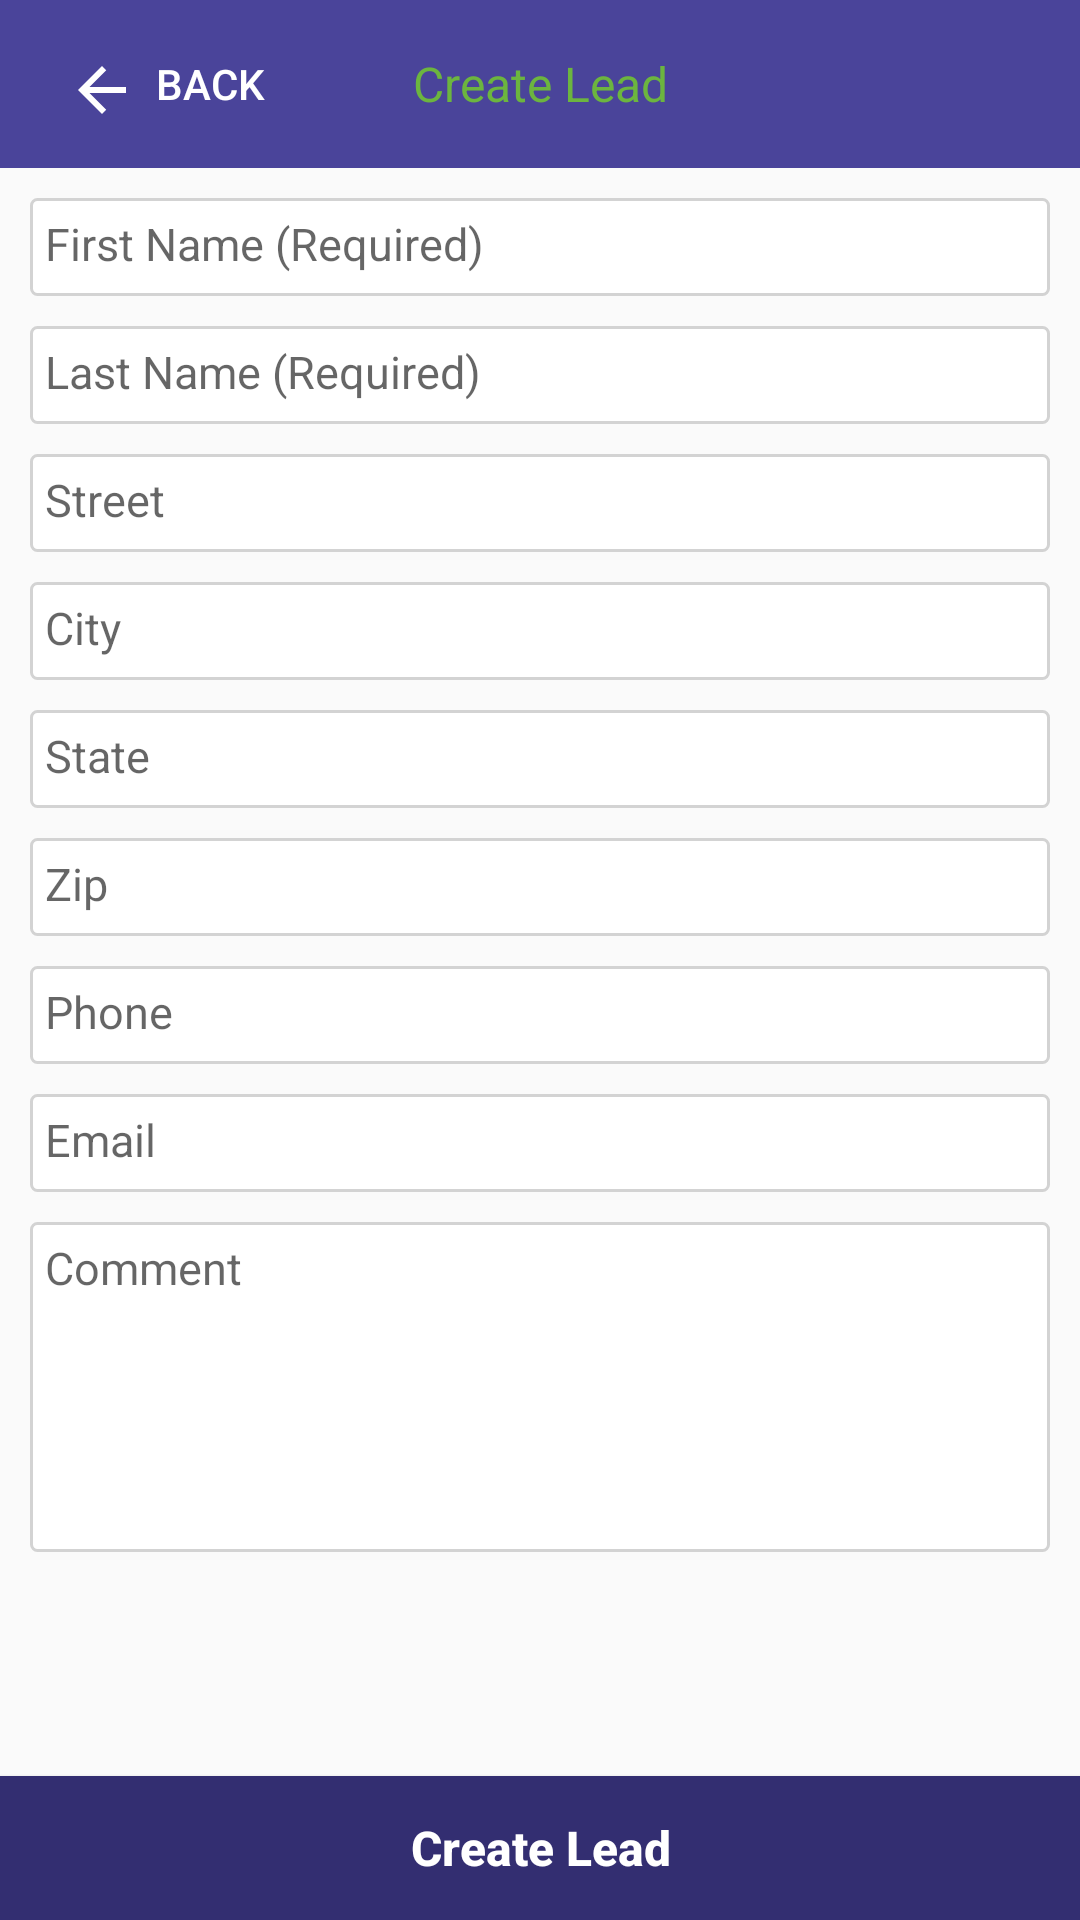

Layout XML and referenced resources for this Android screen:
<!-- AndroidManifest.xml: application theme AppTheme -->
<!-- res/layout/activity_create_lead_activity.xml -->
<?xml version="1.0" encoding="utf-8"?>
<LinearLayout xmlns:android="http://schemas.android.com/apk/res/android"
    xmlns:app="http://schemas.android.com/apk/res-auto"
    xmlns:tools="http://schemas.android.com/tools"
    android:layout_width="match_parent"
    android:layout_height="match_parent"
    android:layout_gravity="center"
    android:gravity="center_horizontal"
    android:orientation="vertical"
    tools:context=".CreateLeadActivity">


    <android.support.v7.widget.Toolbar
        android:id="@+id/toolbar"
        style="@style/toolbar"
        android:layout_width="match_parent"
        android:layout_height="wrap_content"
        android:layout_gravity="center"
        android:background="?attr/colorPrimary"
        android:gravity="center"

        android:minHeight="?attr/actionBarSize"
        app:titleTextColor="#6cb53f">

        <TextView
            android:id="@+id/toolbarText"
            android:layout_width="wrap_content"
            android:layout_height="wrap_content"
            android:layout_gravity="center"
            android:gravity="center"
            android:padding="8dp"
            android:text="Create Lead"
            android:textColor="#6cb53f"
            android:textSize="16dp" />

        <Button
            android:id="@+id/back_button"
            android:layout_width="wrap_content"
            android:layout_height="wrap_content"
            android:layout_gravity="left"
            android:background="@android:color/transparent"
            android:drawableStart="@drawable/back"
            android:drawableLeft="@drawable/back"
            android:padding="6dp"
            android:text="Back"
            android:textColor="@color/White" />
    </android.support.v7.widget.Toolbar>

    <LinearLayout
        android:id="@+id/xLayout"
        android:layout_width="match_parent"
        android:layout_height="wrap_content"
        android:layout_gravity="center"
        android:layout_marginTop="10dp"
        android:orientation="vertical">

        <EditText
            android:id="@+id/firstNameEdit"
            android:layout_width="match_parent"
            android:layout_height="match_parent"
            android:layout_marginLeft="10dp"
            android:layout_marginRight="10dp"
            android:layout_marginBottom="5dp"
            android:background="@drawable/pass_edit_textn_new"
            android:gravity="left"
            android:hint="@string/first_name_hint"
            android:inputType="text"
            android:padding="5dp"

            android:textColor="@android:color/black"
            android:textCursorDrawable="@drawable/cursor_color"
            android:textSize="17sp"

            />

        <EditText
            android:id="@+id/lastNameEdit"
            android:layout_width="match_parent"
            android:layout_height="match_parent"
            android:layout_marginLeft="10dp"
            android:layout_marginTop="5dp"
            android:layout_marginRight="10dp"
            android:layout_marginBottom="5dp"
            android:background="@drawable/pass_edit_textn_new"
            android:gravity="left"
            android:hint="@string/last_name_hint"
            android:inputType="text"
            android:padding="5dp"
            android:textCursorDrawable="@drawable/cursor_color"
            android:textSize="17sp" />

        <EditText
            android:id="@+id/streetEdit"
            android:layout_width="match_parent"
            android:layout_height="match_parent"
            android:layout_marginLeft="10dp"
            android:layout_marginTop="5dp"
            android:layout_marginRight="10dp"
            android:layout_marginBottom="5dp"
            android:background="@drawable/pass_edit_textn_new"
            android:gravity="left"
            android:hint="@string/street_hint"
            android:inputType="text"
            android:padding="5dp"
            android:textCursorDrawable="@drawable/cursor_color"
            android:textSize="17sp"

            />

        <EditText
            android:id="@+id/cityEdit"
            android:layout_width="match_parent"
            android:layout_height="match_parent"
            android:layout_marginLeft="10dp"
            android:layout_marginTop="5dp"
            android:layout_marginRight="10dp"
            android:layout_marginBottom="5dp"
            android:background="@drawable/pass_edit_textn_new"
            android:gravity="left"
            android:hint="@string/city_hint"
            android:inputType="text"
            android:padding="5dp"
            android:textCursorDrawable="@drawable/cursor_color"
            android:textSize="17sp" />

        <EditText
            android:id="@+id/stateEdit"
            android:layout_width="match_parent"
            android:layout_height="match_parent"
            android:layout_marginLeft="10dp"
            android:layout_marginTop="5dp"
            android:layout_marginRight="10dp"
            android:layout_marginBottom="5dp"
            android:background="@drawable/pass_edit_textn_new"
            android:gravity="left"
            android:hint="@string/state_hint"
            android:inputType="text"
            android:padding="5dp"
            android:textCursorDrawable="@drawable/cursor_color"
            android:textSize="17sp" />

        <EditText
            android:id="@+id/zipEdit"
            android:layout_width="match_parent"
            android:layout_height="match_parent"
            android:layout_marginLeft="10dp"
            android:layout_marginTop="5dp"
            android:layout_marginRight="10dp"
            android:layout_marginBottom="5dp"
            android:background="@drawable/pass_edit_textn_new"
            android:gravity="left"
            android:hint="@string/zip_hint"
            android:inputType="number"
            android:padding="5dp"
            android:textCursorDrawable="@drawable/cursor_color"
            android:textSize="17sp"

            />

        <EditText
            android:id="@+id/phoneEdit"
            android:layout_width="match_parent"
            android:layout_height="match_parent"
            android:layout_marginLeft="10dp"
            android:layout_marginTop="5dp"
            android:layout_marginRight="10dp"
            android:layout_marginBottom="5dp"
            android:background="@drawable/pass_edit_textn_new"
            android:gravity="left"
            android:hint="@string/phone_hint"
            android:inputType="phone"
            android:padding="5dp"
            android:textCursorDrawable="@drawable/cursor_color"
            android:textSize="17sp" />

        <EditText
            android:id="@+id/emaillEdit"
            android:layout_width="match_parent"
            android:layout_height="match_parent"
            android:layout_marginLeft="10dp"
            android:layout_marginTop="5dp"
            android:layout_marginRight="10dp"
            android:layout_marginBottom="5dp"
            android:background="@drawable/pass_edit_textn_new"
            android:gravity="left"
            android:hint="@string/email_hint"
            android:inputType="textEmailAddress"
            android:padding="5dp"
            android:textCursorDrawable="@drawable/cursor_color"
            android:textSize="17sp" />

        <EditText
            android:id="@+id/commentEdit"
            android:layout_width="match_parent"
            android:layout_height="110dp"
            android:layout_marginLeft="10dp"
            android:layout_marginTop="5dp"
            android:layout_marginRight="10dp"
            android:layout_marginBottom="5dp"
            android:background="@drawable/pass_edit_textn_new"
            android:gravity="left"
            android:hint="@string/comment_hint"
            android:inputType="text"
            android:padding="5dp"
            android:textCursorDrawable="@drawable/cursor_color"
            android:textSize="17sp" />
    </LinearLayout>

    <LinearLayout
        android:layout_width="match_parent"
        android:layout_height="match_parent"
        android:layout_gravity="bottom"
        android:gravity="bottom"

        android:orientation="horizontal">

        <Button
            android:id="@+id/createLeadButton"
            android:layout_width="match_parent"
            android:layout_height="wrap_content"
            android:layout_gravity="bottom"
            android:background="@color/colorPrimaryDark"
            android:gravity="center"
            android:text="Create Lead"
            android:textAllCaps="false"
            android:textColor="@color/White"
            android:textSize="16sp"
            android:textStyle="bold" />
    </LinearLayout>

</LinearLayout>
<!-- resources referenced by this layout -->
<resources>
  <color name="White">#FFFFFF</color>
  <color name="colorPrimaryDark">#332E71</color>
  <!-- drawable back (drawable) -->
  <vector xmlns:android="http://schemas.android.com/apk/res/android"
      android:width="20dp"
      android:height="20dp"
      android:viewportWidth="20.0"
      android:viewportHeight="20.0">
      <path
          android:fillColor="#FFFFFF"
          android:pathData="M20,11H7.83l5.59,-5.59L12,4l-8,8 8,8 1.41,-1.41L7.83,13H20v-2z" />
  </vector>
  <!-- drawable cursor_color (drawable) -->
  <?xml version="1.0" encoding="utf-8"?>
  <shape xmlns:android="http://schemas.android.com/apk/res/android">
      <size android:width="1dp" />
      <solid android:color="#332E71" />
  </shape>
  <!-- drawable pass_edit_textn_new (drawable) -->
  <?xml version="1.0" encoding="utf-8"?>
  <shape xmlns:android="http://schemas.android.com/apk/res/android"
      android:padding="25dp"
      android:shape="rectangle">
  
      <solid android:color="#ffffff" />
      <stroke
          android:width="1dp"
          android:color="#D3D3D3" />
  
      <corners android:radius="2dp" />
  
  </shape>
  <string name="city_hint"><font size="15">City</font></string>
  <string name="comment_hint"><font size="15">Comment</font></string>
  <string name="email_hint"><font size="15">Email</font></string>
  <string name="first_name_hint"><font size="15">First Name (Required)</font></string>
  <string name="last_name_hint"><font size="15">Last Name (Required)</font></string>
  <string name="phone_hint"><font size="15">Phone</font></string>
  <string name="state_hint"><font size="15">State</font></string>
  <string name="street_hint"><font size="15">Street</font></string>
  <string name="zip_hint"><font size="15">Zip</font></string>
  <style name="toolbar" parent="Theme.AppCompat.Light.DarkActionBar">
          
          <item name="colorPrimary">@color/colorPrimary</item>
          <item name="colorPrimaryDark">@color/colorPrimaryDark</item>
          <item name="colorAccent">@color/colorAccent</item>
      </style>
  <style name="AppTheme" parent="Theme.AppCompat.Light.NoActionBar">
          
          <item name="colorPrimary">@color/colorPrimary</item>
          <item name="colorPrimaryDark">@color/colorPrimaryDark</item>
          <item name="colorAccent">@color/colorAccent</item>
          <item name="drawerArrowStyle">@style/DrawerArrowStyle</item>
  
      </style>
  <color name="colorPrimary">#4A449A</color>
  <color name="colorAccent">#FFCA08</color>
  <style name="DrawerArrowStyle" parent="@style/Widget.AppCompat.DrawerArrowToggle">
          <item name="spinBars">true</item>
          <item name="color">@color/White</item>
      </style>
</resources>
